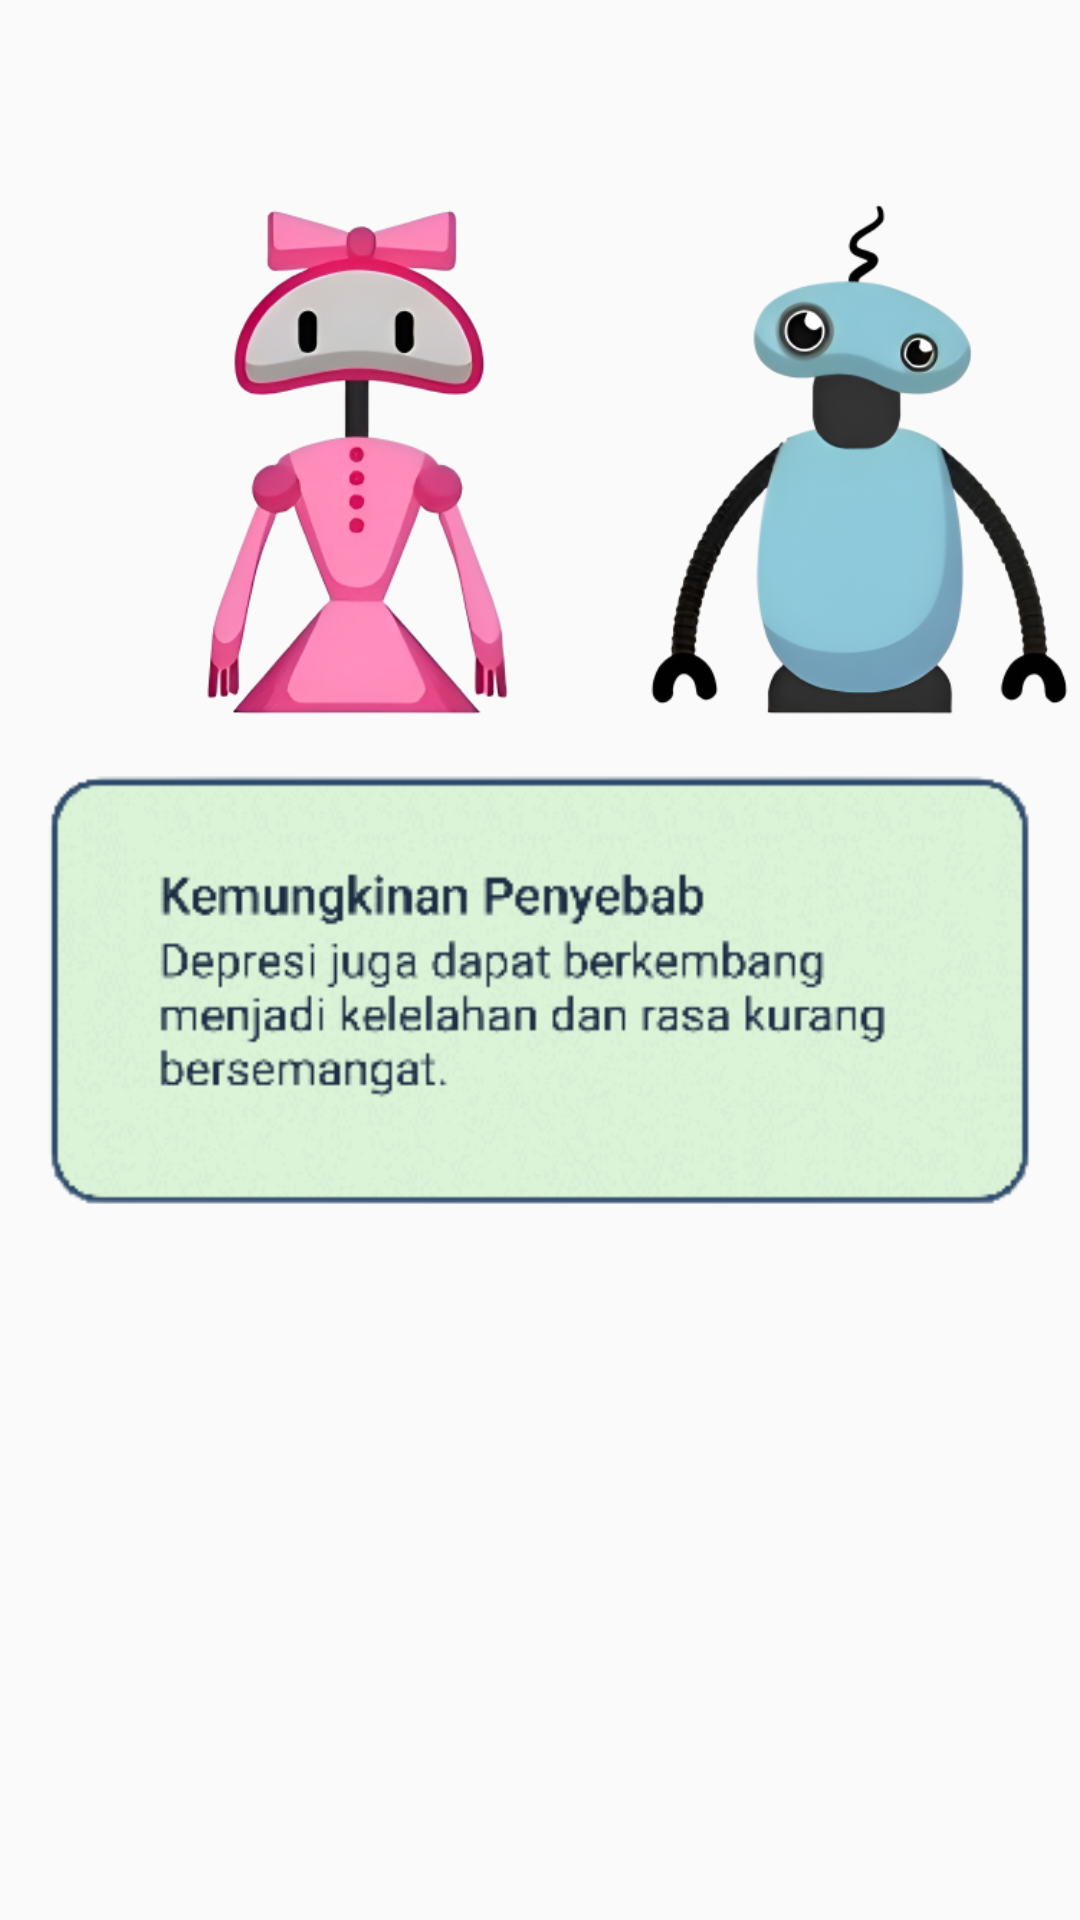

Write the Android layout XML for this screen, with the resource values it uses.
<!-- AndroidManifest.xml: application theme Theme.NinaZu -->
<!-- res/layout/activity_ans6.xml -->
<?xml version="1.0" encoding="utf-8"?>
<LinearLayout xmlns:android="http://schemas.android.com/apk/res/android"
    xmlns:app="http://schemas.android.com/apk/res-auto"
    xmlns:tools="http://schemas.android.com/tools"
    android:layout_width="match_parent"
    android:layout_height="match_parent"
    tools:context=".ans6"
    android:orientation="vertical">

    <ImageView
        android:layout_width="300dp"
        android:layout_height="200dp"
        android:src="@drawable/robot_ninazu"
        android:layout_marginLeft="60dp"
        android:layout_marginRight="20dp"
        android:layout_marginTop="50dp"/>

    <ImageView
        android:layout_width="wrap_content"
        android:layout_height="wrap_content"
        android:src="@drawable/ans6"
        android:layout_gravity="center"/>

</LinearLayout>
<!-- resources referenced by this layout -->
<resources>
  <!-- drawable ans6: png bitmap (drawable-v24, 22896 bytes) -->
  <!-- drawable robot_ninazu: png bitmap (drawable-v24, 145729 bytes) -->
  <style name="Theme.NinaZu" parent="Theme.AppCompat.Light.NoActionBar">
          
          <item name="colorPrimary">@color/blue_black</item>
          <item name="colorPrimaryVariant">@color/black</item>
          <item name="colorOnPrimary">@color/white</item>
          
          <item name="colorSecondary">@color/teal_200</item>
          <item name="colorSecondaryVariant">@color/teal_700</item>
          <item name="colorOnSecondary">@color/black</item>
          
          <item name="android:statusBarColor" tools:targetApi="l">?attr/colorPrimaryVariant</item>
          
      </style>
  <color name="blue_black">#0D3663</color>
  <color name="black">#FF000000</color>
  <color name="white">#FFFFFFFF</color>
  <color name="teal_200">#FF03DAC5</color>
  <color name="teal_700">#FF018786</color>
</resources>
